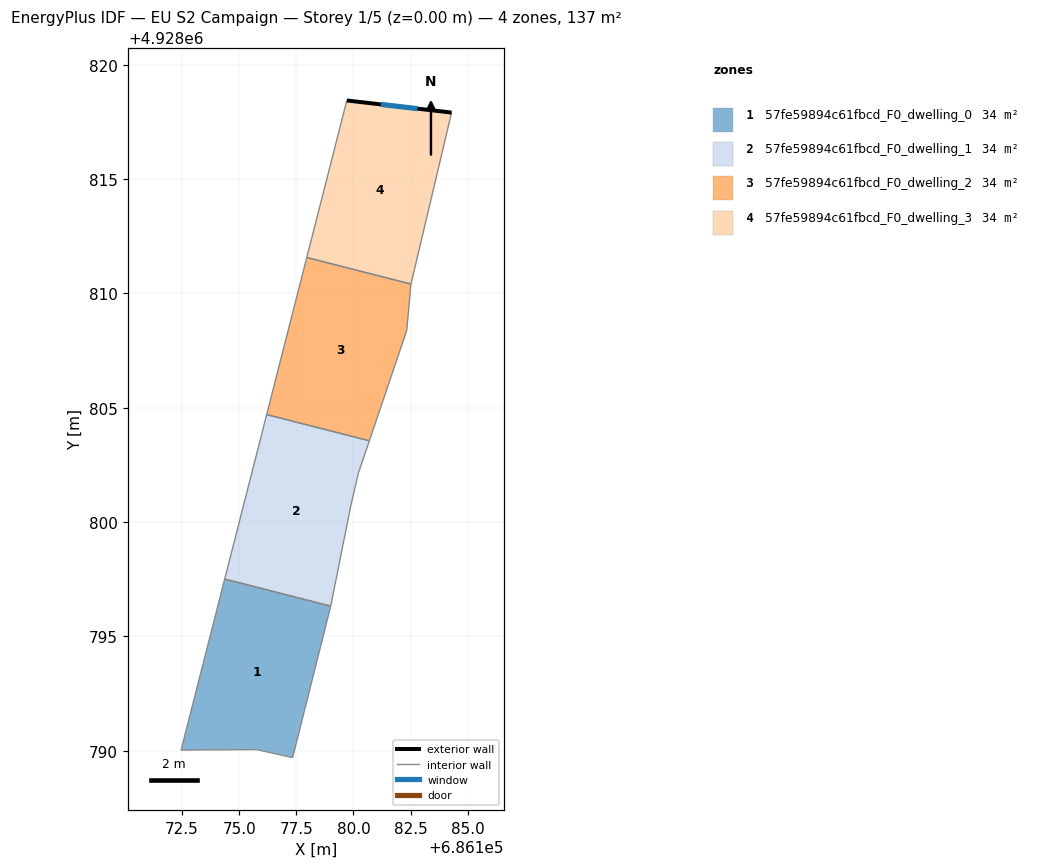
=== STOREY PLAN SPEC (per zone: floor XY polygon, exterior-wall plan segments, windows/doors) ===
zone 1: 57fe59894c61fbcd_F0_dwelling_0  (34.3 m²)
  floor: (686177.34, 4928789.70) (686179.00, 4928796.33) (686174.37, 4928797.51) (686172.46, 4928790.03) (686175.77, 4928790.05)
  interior walls: 5
zone 2: 57fe59894c61fbcd_F0_dwelling_1  (34.3 m²)
  floor: (686179.01, 4928796.35) (686179.88, 4928800.70) (686180.21, 4928802.13) (686180.69, 4928803.56) (686176.20, 4928804.70) (686174.37, 4928797.51) (686179.00, 4928796.33)
  interior walls: 7
zone 3: 57fe59894c61fbcd_F0_dwelling_2  (34.3 m²)
  floor: (686180.69, 4928803.56) (686182.33, 4928808.38) (686182.51, 4928810.39) (686182.52, 4928810.41) (686177.96, 4928811.57) (686176.20, 4928804.70)
  interior walls: 6
zone 4: 57fe59894c61fbcd_F0_dwelling_3  (34.3 m²)
  floor: (686182.52, 4928810.41) (686184.29, 4928817.91) (686179.71, 4928818.44) (686177.96, 4928811.57)
  exterior wall: (686179.71, 4928818.44) – (686184.29, 4928817.91)  [4.6 m]
    window: (686181.20, 4928818.27) – (686182.80, 4928818.08)  [1.7 m²]
  interior walls: 3

=== DERIVED (storey summary) ===
Building: EU S2 Campaign
Storey: 1 of 5  (floor level z = 0.00 m)
Storey gross floor area: 137.3 m²
Zones on this storey: 4
  - 57fe59894c61fbcd_F0_dwelling_0: floor 34.3 m²
  - 57fe59894c61fbcd_F0_dwelling_1: floor 34.3 m²
  - 57fe59894c61fbcd_F0_dwelling_2: floor 34.3 m²
  - 57fe59894c61fbcd_F0_dwelling_3: floor 34.3 m²; exterior wall 4.6 m (13.8 m²); 1 window(s) 1.7 m²; WWR 12.2%
Zone adjacency (shared interzone walls):
  - 57fe59894c61fbcd_F0_dwelling_0 ↔ 57fe59894c61fbcd_F0_dwelling_1
  - 57fe59894c61fbcd_F0_dwelling_1 ↔ 57fe59894c61fbcd_F0_dwelling_2
  - 57fe59894c61fbcd_F0_dwelling_2 ↔ 57fe59894c61fbcd_F0_dwelling_3